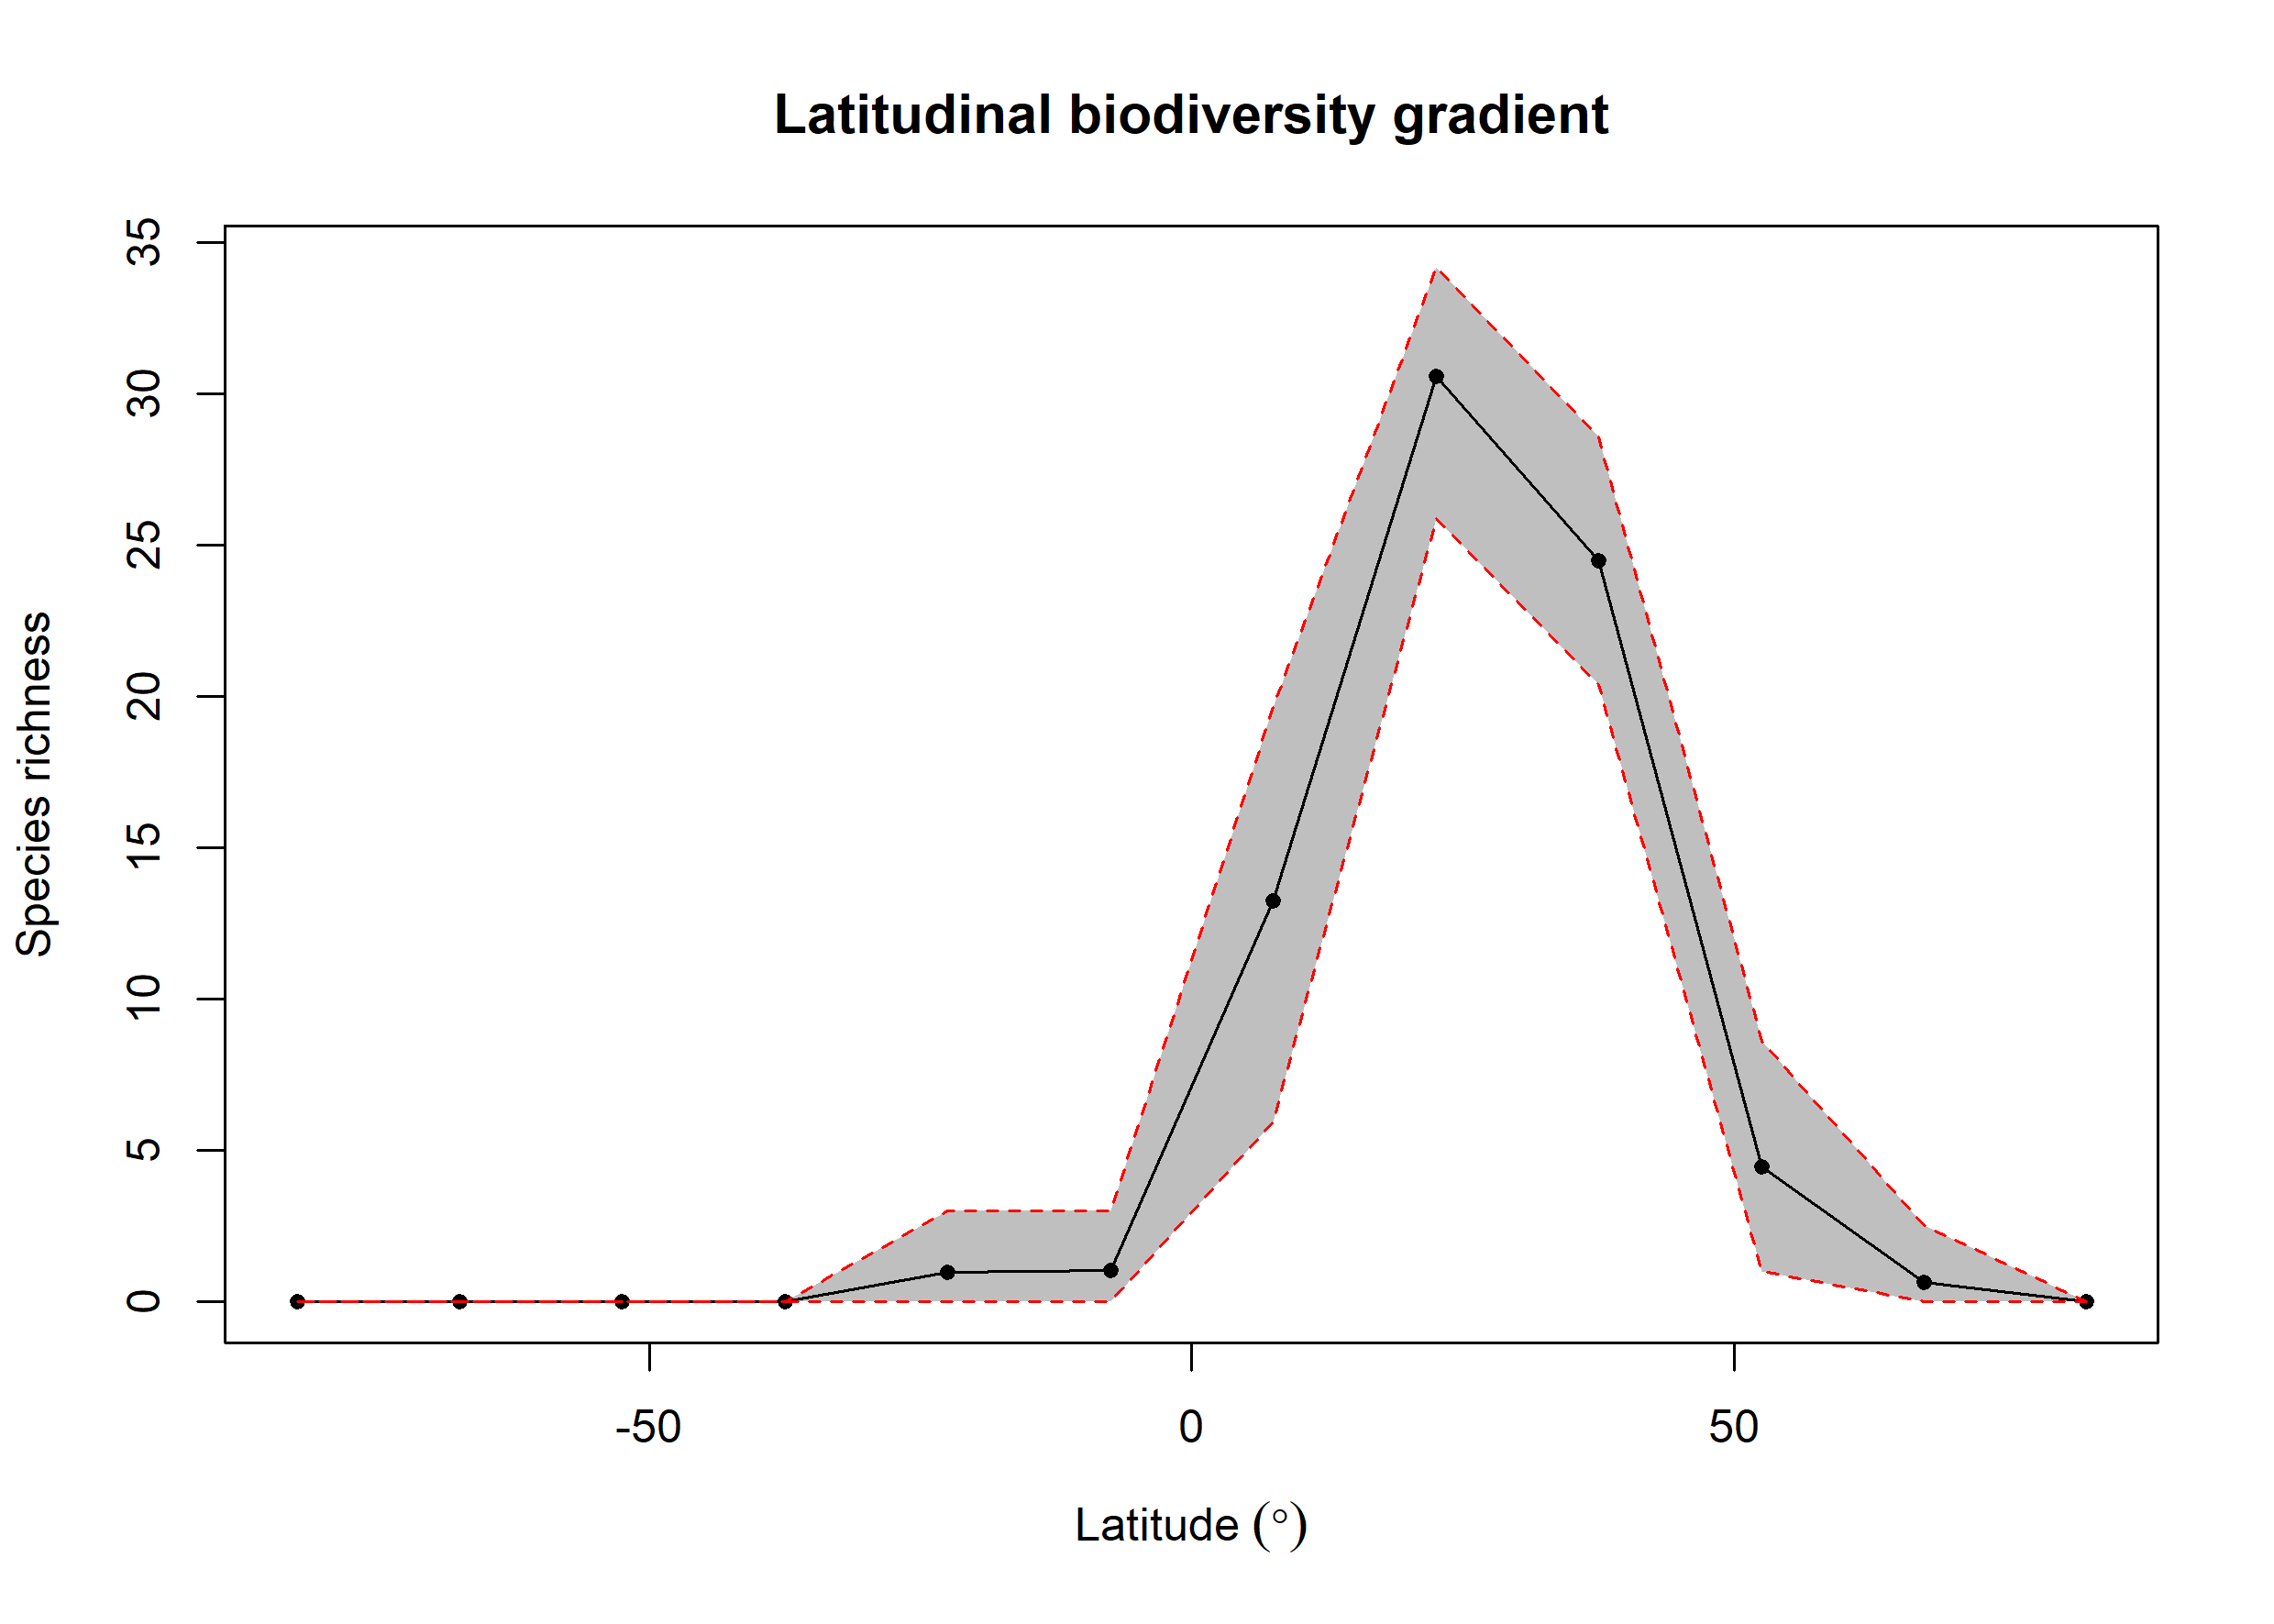

The file beside this chart, header and first rows:
bin, max, min, mid, hemisphere, mean_richness, CI.Lower, CI.Upper
1, 90, 75, 82.5, N, NA, NA, NA
2, 75, 60, 67.5, N, 0.64, 0, 2.525
3, 60, 45, 52.5, N, 4.478, 1, 8.627
4, 45, 30, 37.5, N, 24.5, 20.39, 28.58
5, 30, 15, 22.5, N, 30.59, 25.88, 34.19
6, 15, 0, 7.5, N, 13.25, 5.947, 19.64
7, 0, -15, -7.5, S, 1.03, 0, 3
8, -15, -30, -22.5, S, 0.97, 0, 3
9, -30, -45, -37.5, S, NA, NA, NA
10, -45, -60, -52.5, S, 0.02, 0, 0
11, -60, -75, -67.5, S, NA, NA, NA
12, -75, -90, -82.5, S, NA, NA, NA
